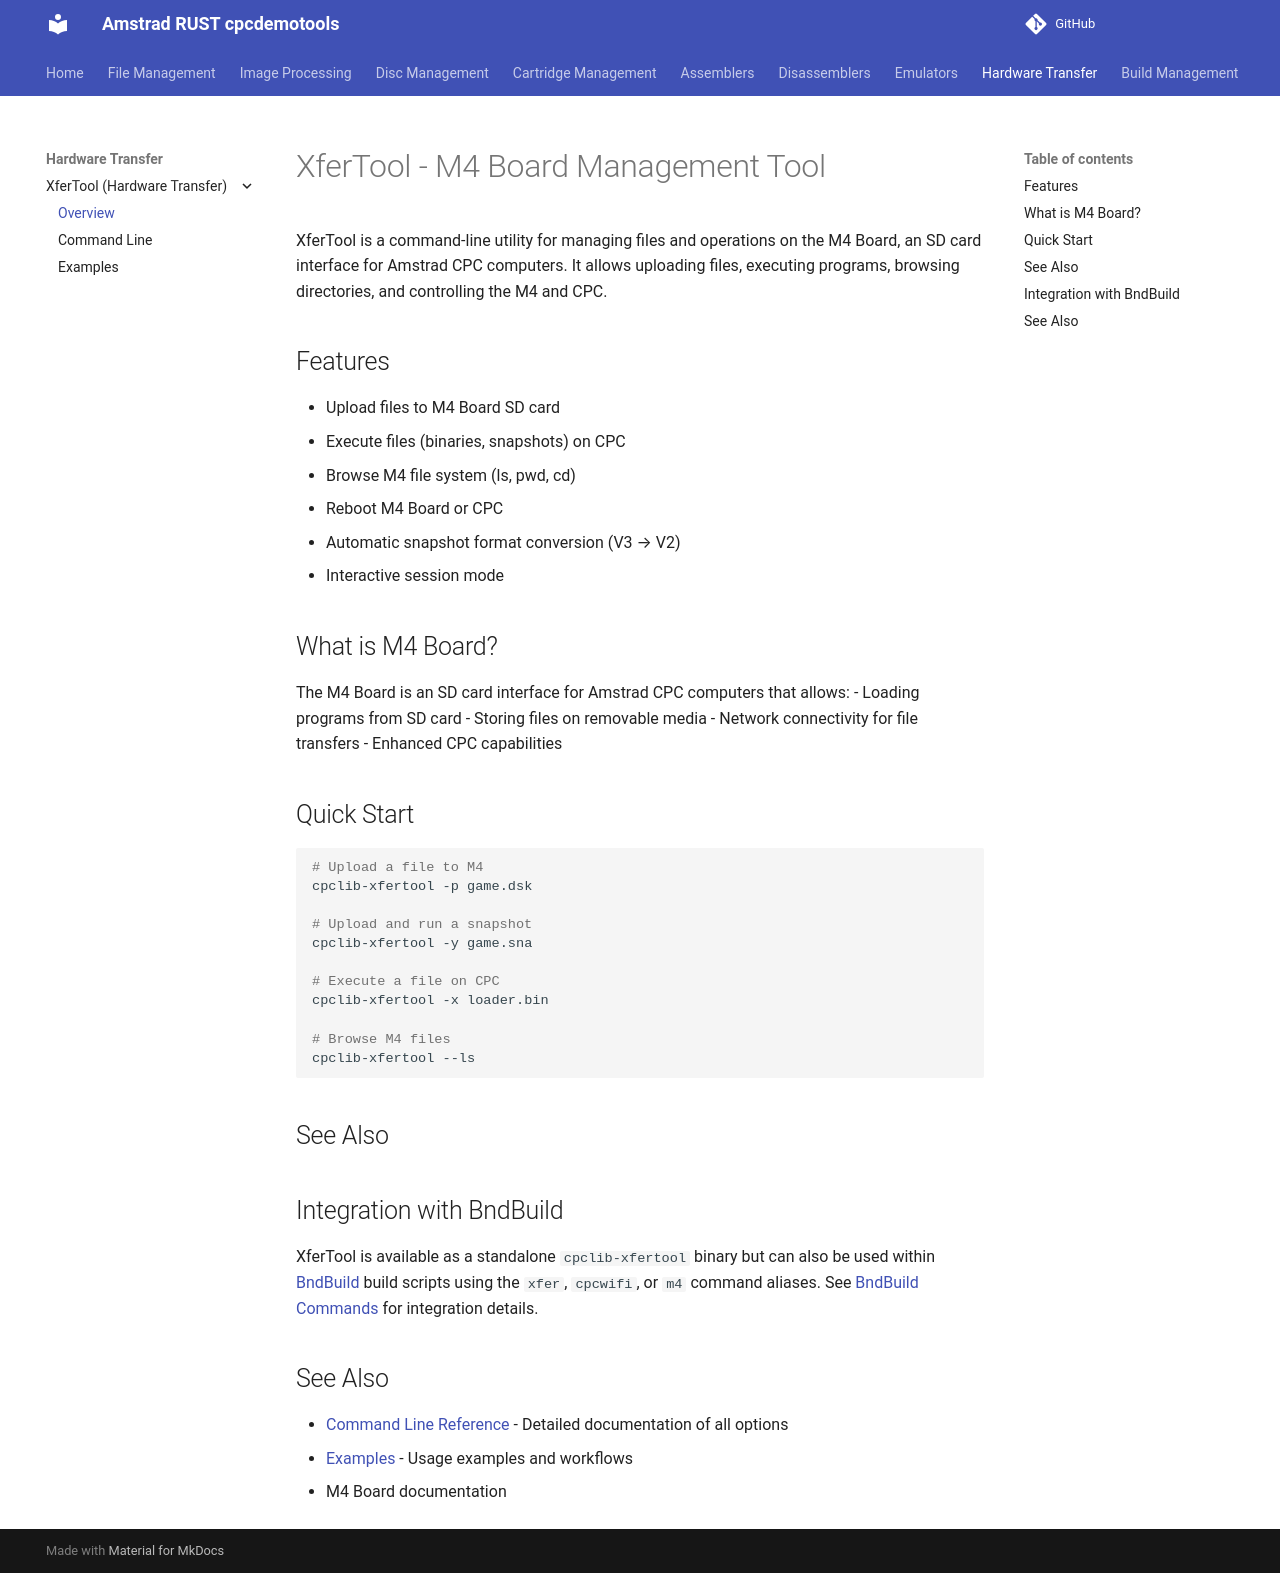

repository: cpcsdk/rust.cpclib · page: xfertool/index.html · generator: mkdocs

# XferTool - M4 Board Management Tool

XferTool is a command-line utility for managing files and operations on the M4 Board, an SD card interface for Amstrad CPC computers. It allows uploading files, executing programs, browsing directories, and controlling the M4 and CPC.

## Features

- Upload files to M4 Board SD card
- Execute files (binaries, snapshots) on CPC
- Browse M4 file system (ls, pwd, cd)
- Reboot M4 Board or CPC
- Automatic snapshot format conversion (V3 → V2)
- Interactive session mode

## What is M4 Board?

The M4 Board is an SD card interface for Amstrad CPC computers that allows:
- Loading programs from SD card
- Storing files on removable media
- Network connectivity for file transfers
- Enhanced CPC capabilities

## Quick Start

```bash
# Upload a file to M4
cpclib-xfertool -p game.dsk

# Upload and run a snapshot
cpclib-xfertool -y game.sna

# Execute a file on CPC
cpclib-xfertool -x loader.bin

# Browse M4 files
cpclib-xfertool --ls
```

## See Also

## Integration with BndBuild

XferTool is available as a standalone `cpclib-xfertool` binary but can also be used within [BndBuild](../bndbuild) build scripts using the `xfer`, `cpcwifi`, or `m4` command aliases. See [BndBuild Commands](../bndbuild/commands.md#transfer-m4-support-xfercpcwifim4) for integration details.

## See Also

- [Command Line Reference](cmdline.md) - Detailed documentation of all options
- [Examples](examples.md) - Usage examples and workflows
- M4 Board documentation
